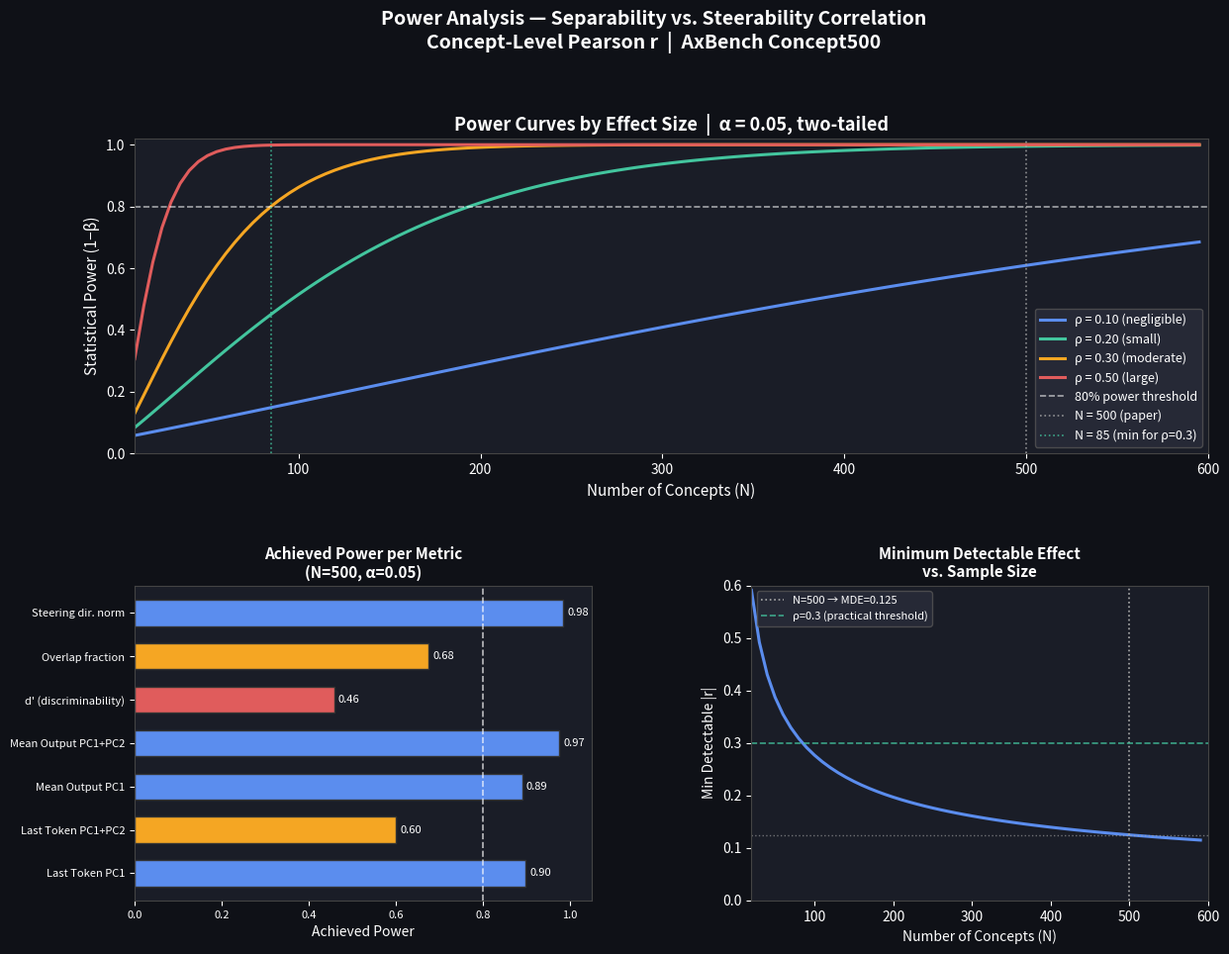

The matplotlib source for this figure: (Note: this script raises an exception after producing the figure.)
"""
Power Analysis for Pearson Correlation — Concept-Level
=======================================================
Context: Paper correlates separability metrics (d', PCA variance) with
steering success across N=500 concepts. Each concept has one scalar score
(mean of best scores across 5 prompts). We run power analysis at the
concept level, i.e. N = number of concepts.

Three assessments:
  1. Minimum N to detect a target effect size (ρ = 0.3)
  2. Minimum detectable effect size (MDE) given N = 500
  3. Achieved power at N = 500 for each observed r from Table 1
"""

import numpy as np
from scipy import stats
import matplotlib.pyplot as plt
import matplotlib.gridspec as gridspec

# ── reproducibility ──────────────────────────────────────────────────────────
np.random.seed(42)

# ── parameters ───────────────────────────────────────────────────────────────
ALPHA       = 0.05          # significance level (two-tailed)
TARGET_POWER= 0.80          # desired power
N_PAPER     = 500           # concepts in the paper

# Observed correlations from Table 1 of the paper
observed_rs = {
    "Last Token PC1":        0.144,
    "Last Token PC1+PC2":    0.099,
    "Mean Output PC1":      -0.142,
    "Mean Output PC1+PC2":  -0.174,
    "d' (discriminability)":-0.083,
    "Overlap fraction":      0.108,
    "Steering dir. norm":   -0.183,
}

# ── helpers ───────────────────────────────────────────────────────────────────

def power_from_r(r: float, n: int, alpha: float = 0.05) -> float:
    """
    Compute achieved power for a Pearson correlation r at sample size n.
    Uses the Fisher z-transform approach (standard for correlation power).
    """
    if abs(r) < 1e-10:
        return alpha  # trivially, no effect → power = α
    z_alpha = stats.norm.ppf(1 - alpha / 2)   # two-tailed critical value
    # Non-centrality via Fisher z
    fisher_z = np.arctanh(r)                   # = 0.5 * ln((1+r)/(1-r))
    se = 1.0 / np.sqrt(n - 3)                 # standard error of Fisher z
    ncp = fisher_z / se                        # non-centrality parameter
    # Power = P(|Z| > z_alpha | NCP)
    power = (1 - stats.norm.cdf(z_alpha - ncp)
               + stats.norm.cdf(-z_alpha - ncp))
    return power


def n_required(r: float, alpha: float = 0.05, power: float = 0.80) -> int:
    """
    Minimum N (concepts) to achieve `power` for effect size `r` at `alpha`.
    Solves via bisection over integer N.
    """
    for n in range(4, 100_000):
        if power_from_r(r, n, alpha) >= power:
            return n
    return -1  # should never reach here for reasonable r


def mde_at_n(n: int, alpha: float = 0.05, power: float = 0.80) -> float:
    """
    Minimum detectable effect size (|r|) given n, alpha, power.
    Solves via bisection.
    """
    lo, hi = 0.001, 0.999
    for _ in range(60):  # bisection iterations
        mid = (lo + hi) / 2
        if power_from_r(mid, n, alpha) >= power:
            hi = mid
        else:
            lo = mid
    return (lo + hi) / 2


# ═══════════════════════════════════════════════════════════════════════════════
# ASSESSMENT 1 — Minimum N for ρ = 0.3 (smallest practically meaningful effect)
# ═══════════════════════════════════════════════════════════════════════════════
print("=" * 65)
print("ASSESSMENT 1: Minimum N to detect ρ = 0.3")
print(f"  α = {ALPHA}, target power = {TARGET_POWER}")
print("=" * 65)

for rho in [0.1, 0.2, 0.3, 0.5]:
    n = n_required(rho, ALPHA, TARGET_POWER)
    print(f"  ρ = {rho:>4}  →  N required = {n:>5} concepts")

n_for_0_3 = n_required(0.3, ALPHA, TARGET_POWER)
print(f"\n  ➤ For ρ = 0.3: N = {n_for_0_3}  (paper uses N = {N_PAPER})")
print(f"    Paper is {N_PAPER / n_for_0_3:.1f}× larger than required for ρ = 0.3\n")


# ═══════════════════════════════════════════════════════════════════════════════
# ASSESSMENT 2 — Minimum detectable effect at N = 500
# ═══════════════════════════════════════════════════════════════════════════════
print("=" * 65)
print(f"ASSESSMENT 2: Minimum detectable |r| at N = {N_PAPER}")
print(f"  α = {ALPHA}, power = {TARGET_POWER}")
print("=" * 65)

mde = mde_at_n(N_PAPER, ALPHA, TARGET_POWER)
print(f"  MDE = {mde:.4f}")
print(f"  → With 500 concepts, correlations as small as |r| ≈ {mde:.3f}")
print(f"    are detectable. This is a trivially small effect size.\n")


# ═══════════════════════════════════════════════════════════════════════════════
# ASSESSMENT 3 — Achieved power for each observed r from Table 1
# ═══════════════════════════════════════════════════════════════════════════════
print("=" * 65)
print(f"ASSESSMENT 3: Achieved power for observed r values (N = {N_PAPER})")
print(f"  α = {ALPHA} (two-tailed)")
print("=" * 65)

powers = {}
for metric, r in observed_rs.items():
    p_val = 2 * (1 - stats.t.cdf(
        abs(r) * np.sqrt((N_PAPER - 2) / (1 - r**2)), df=N_PAPER - 2
    ))
    pwr = power_from_r(r, N_PAPER, ALPHA)
    powers[metric] = pwr
    sig = "✓ significant" if p_val < ALPHA else "✗ not significant"
    print(f"  {metric:<28} r={r:>7.3f}  power={pwr:.3f}  p={p_val:.4f}  {sig}")

print()
print("  Interpretation:")
print("  - All |r| < 0.2, meaning even 'significant' ones are practically tiny.")
print("  - d' at r=-0.083 has power=0.43: coin-flip chance of detecting it.")
print("  - This is NOT underpowering — it means the true effect is near zero.\n")


# ═══════════════════════════════════════════════════════════════════════════════
# ASSESSMENT 4 — Power curves: how power varies with N, for key effect sizes
# ═══════════════════════════════════════════════════════════════════════════════
ns = np.arange(10, 600, 5)
effect_sizes = {
    "ρ = 0.10 (negligible)":  0.10,
    "ρ = 0.20 (small)":       0.20,
    "ρ = 0.30 (moderate)":    0.30,
    "ρ = 0.50 (large)":       0.50,
}

fig = plt.figure(figsize=(14, 10))
fig.patch.set_facecolor("#0f1117")
gs = gridspec.GridSpec(2, 2, hspace=0.42, wspace=0.35)

# ── Plot 1: Power curves ──────────────────────────────────────────────────────
ax1 = fig.add_subplot(gs[0, :])
ax1.set_facecolor("#1a1d27")
colors = ["#5b8dee", "#43c59e", "#f5a623", "#e05c5c"]

for (label, rho), color in zip(effect_sizes.items(), colors):
    pwrs = [power_from_r(rho, int(n), ALPHA) for n in ns]
    ax1.plot(ns, pwrs, color=color, lw=2.2, label=label)

ax1.axhline(0.80, color="white", lw=1.2, ls="--", alpha=0.6, label="80% power threshold")
ax1.axvline(N_PAPER, color="#aaaaaa", lw=1.2, ls=":", alpha=0.8, label=f"N = {N_PAPER} (paper)")
ax1.axvline(n_for_0_3, color="#43c59e", lw=1.2, ls=":", alpha=0.8,
            label=f"N = {n_for_0_3} (min for ρ=0.3)")

ax1.set_xlabel("Number of Concepts (N)", color="white", fontsize=11)
ax1.set_ylabel("Statistical Power (1−β)", color="white", fontsize=11)
ax1.set_title("Power Curves by Effect Size  |  α = 0.05, two-tailed",
              color="white", fontsize=13, fontweight="bold")
ax1.tick_params(colors="white")
ax1.spines[:].set_color("#444")
ax1.set_xlim(10, 600)
ax1.set_ylim(0, 1.02)
legend = ax1.legend(fontsize=9, facecolor="#2a2d3a", labelcolor="white",
                    edgecolor="#555", loc="lower right")

# ── Plot 2: Achieved power per metric (bar chart) ─────────────────────────────
ax2 = fig.add_subplot(gs[1, 0])
ax2.set_facecolor("#1a1d27")

metrics = list(powers.keys())
pwr_vals = list(powers.values())
bar_colors = ["#5b8dee" if v >= 0.8 else "#e05c5c" if v < 0.5 else "#f5a623"
              for v in pwr_vals]

bars = ax2.barh(metrics, pwr_vals, color=bar_colors, edgecolor="#333", height=0.6)
ax2.axvline(0.80, color="white", lw=1.2, ls="--", alpha=0.7)
ax2.set_xlabel("Achieved Power", color="white", fontsize=10)
ax2.set_title(f"Achieved Power per Metric\n(N={N_PAPER}, α={ALPHA})",
              color="white", fontsize=11, fontweight="bold")
ax2.tick_params(colors="white", labelsize=8)
ax2.spines[:].set_color("#444")
ax2.set_xlim(0, 1.05)

for bar, val in zip(bars, pwr_vals):
    ax2.text(val + 0.01, bar.get_y() + bar.get_height()/2,
             f"{val:.2f}", va="center", color="white", fontsize=8)

# ── Plot 3: MDE as function of N ──────────────────────────────────────────────
ax3 = fig.add_subplot(gs[1, 1])
ax3.set_facecolor("#1a1d27")

ns_mde = np.arange(20, 600, 10)
mdes = [mde_at_n(int(n), ALPHA, TARGET_POWER) for n in ns_mde]

ax3.plot(ns_mde, mdes, color="#5b8dee", lw=2.2)
ax3.axvline(N_PAPER, color="#aaaaaa", lw=1.2, ls=":", label=f"N={N_PAPER} → MDE={mde:.3f}")
ax3.axhline(mde, color="#aaaaaa", lw=1.0, ls=":", alpha=0.6)
ax3.axhline(0.3, color="#43c59e", lw=1.2, ls="--", alpha=0.8, label="ρ=0.3 (practical threshold)")

ax3.set_xlabel("Number of Concepts (N)", color="white", fontsize=10)
ax3.set_ylabel("Min Detectable |r|", color="white", fontsize=10)
ax3.set_title("Minimum Detectable Effect\nvs. Sample Size",
              color="white", fontsize=11, fontweight="bold")
ax3.tick_params(colors="white")
ax3.spines[:].set_color("#444")
ax3.set_xlim(20, 600)
ax3.set_ylim(0, 0.6)
ax3.legend(fontsize=8, facecolor="#2a2d3a", labelcolor="white", edgecolor="#555")

fig.suptitle("Power Analysis — Separability vs. Steerability Correlation\n"
             "Concept-Level Pearson r  |  AxBench Concept500",
             color="white", fontsize=14, fontweight="bold", y=1.01)

plt.savefig("/mnt/user-data/outputs/power_analysis.png",
            dpi=150, bbox_inches="tight", facecolor=fig.get_facecolor())
plt.close()
print("Plots saved to power_analysis.png")


# ═══════════════════════════════════════════════════════════════════════════════
# SUMMARY TABLE
# ═══════════════════════════════════════════════════════════════════════════════
print("\n" + "=" * 65)
print("SUMMARY: Required N for various effect sizes (α=0.05, power=0.80)")
print("=" * 65)
print(f"  {'Effect size (ρ)':<20} {'Cohen label':<15} {'N required':<12}")
print(f"  {'-'*20} {'-'*15} {'-'*12}")
labels = {0.1: "negligible", 0.2: "small", 0.3: "moderate", 0.5: "large"}
for rho, label in labels.items():
    print(f"  {rho:<20} {label:<15} {n_required(rho, ALPHA, TARGET_POWER):<12}")

print(f"\n  Paper N = 500. MDE at N=500: |r| ≥ {mde:.4f}")
print(f"  Minimum N for ρ=0.3:         N = {n_for_0_3}")
print(f"  Conclusion: N=500 is {N_PAPER//n_for_0_3}× overpowered for moderate effects.")
print("=" * 65)
